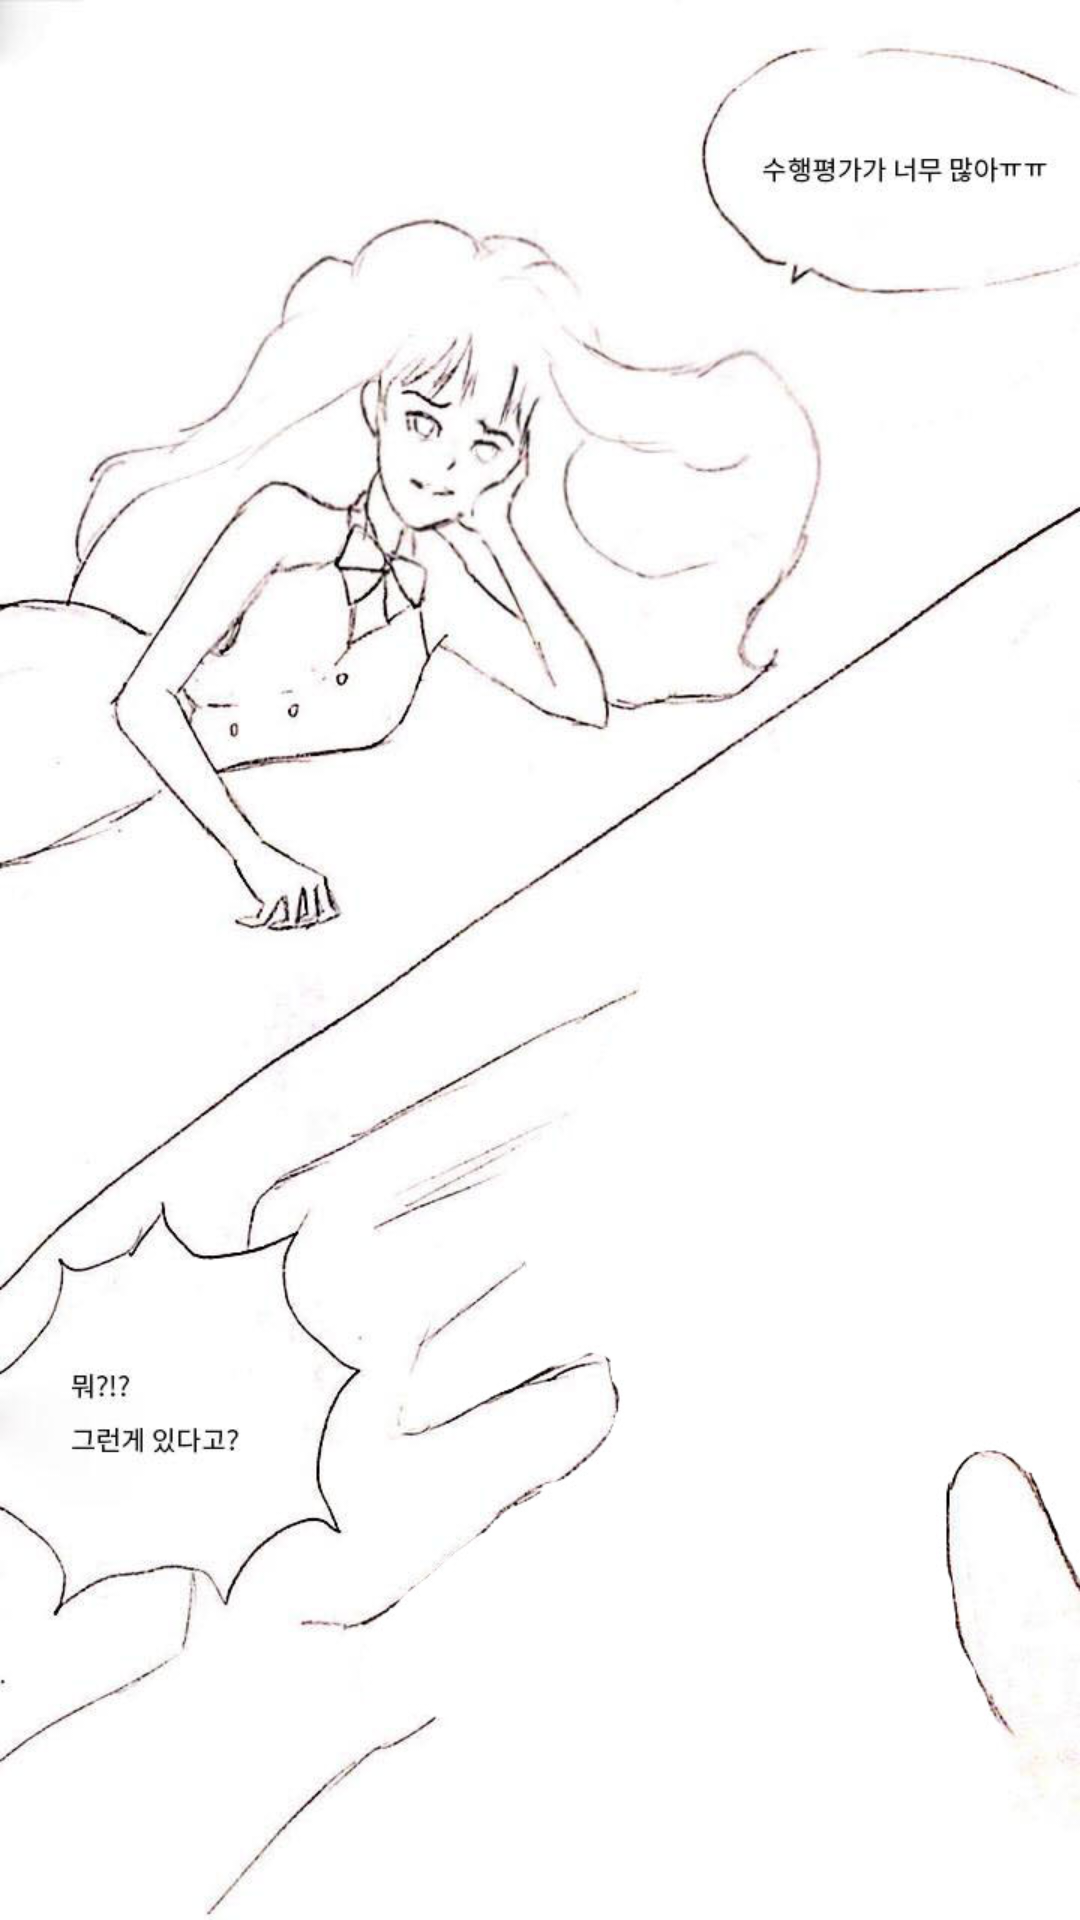

Layout XML and referenced resources for this Android screen:
<!-- AndroidManifest.xml: application theme AppTheme -->
<!-- res/layout/frag_first2.xml -->
<?xml version="1.0" encoding="utf-8"?>

<androidx.constraintlayout.widget.ConstraintLayout
    xmlns:android="http://schemas.android.com/apk/res/android"
    xmlns:app="http://schemas.android.com/apk/res-auto"
    android:layout_width="match_parent"
    android:layout_height="match_parent">

    <ImageView
        android:id="@+id/imageView"
        android:layout_width="match_parent"
        android:layout_height="match_parent"
        app:layout_constraintBottom_toBottomOf="parent"
        app:layout_constraintEnd_toEndOf="parent"
        app:layout_constraintStart_toStartOf="parent"
        app:layout_constraintTop_toTopOf="parent"
        app:srcCompat="@drawable/one2" />
</androidx.constraintlayout.widget.ConstraintLayout>
<!-- resources referenced by this layout -->
<resources>
  <!-- drawable one2: jpg bitmap (drawable-v24, 64988 bytes) -->
  <style name="AppTheme" parent="Theme.AppCompat.Light.DarkActionBar">
          
          <item name="colorPrimary">@color/colorPrimary</item>
          <item name="colorPrimaryDark">@color/colorPrimaryDark</item>
          <item name="colorAccent">@color/colorAccent</item>
          <item name="windowNoTitle">true</item>
      </style>
  <color name="colorPrimary">#E6C2FF</color>
  <color name="colorPrimaryDark">#3700B3</color>
  <color name="colorAccent">#03DAC5</color>
</resources>
